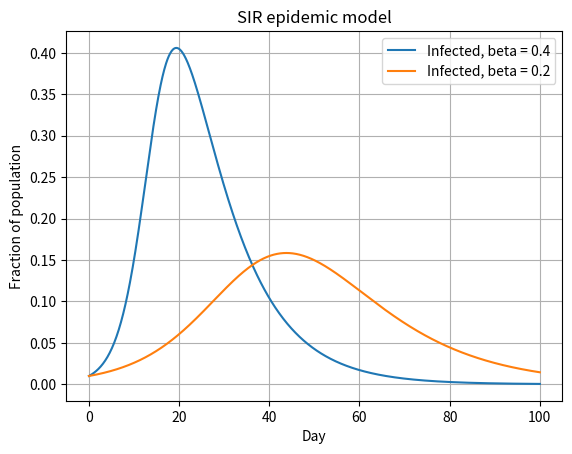

The script that saved this image:
import os
import numpy as np
from scipy.integrate import solve_ivp
import matplotlib.pyplot as plt

def sir(t, y, beta, gamma):
    S, I, R = y
    return [-beta*S*I, beta*S*I - gamma*I, gamma*I]

for beta in (0.4, 0.2):
    sol = solve_ivp(sir, (0, 100), [0.99, 0.01, 0.0], args=(beta, 0.1),
                    t_eval=np.linspace(0, 100, 1001), rtol=1e-8)
    I = sol.y[1]
    print(f"beta = {beta}: peak infected {I.max():.1%} on day {sol.t[I.argmax()]:.1f}, "
          f"final recovered {sol.y[2, -1]:.1%}")
    plt.plot(sol.t, I, label=f"Infected, beta = {beta}")

plt.xlabel("Day"); plt.ylabel("Fraction of population")
plt.title("SIR epidemic model")
plt.legend(); plt.grid(True)
os.makedirs("images", exist_ok=True)
plt.savefig("images/Task_18_modified_sir.png", dpi=150)
plt.show()
